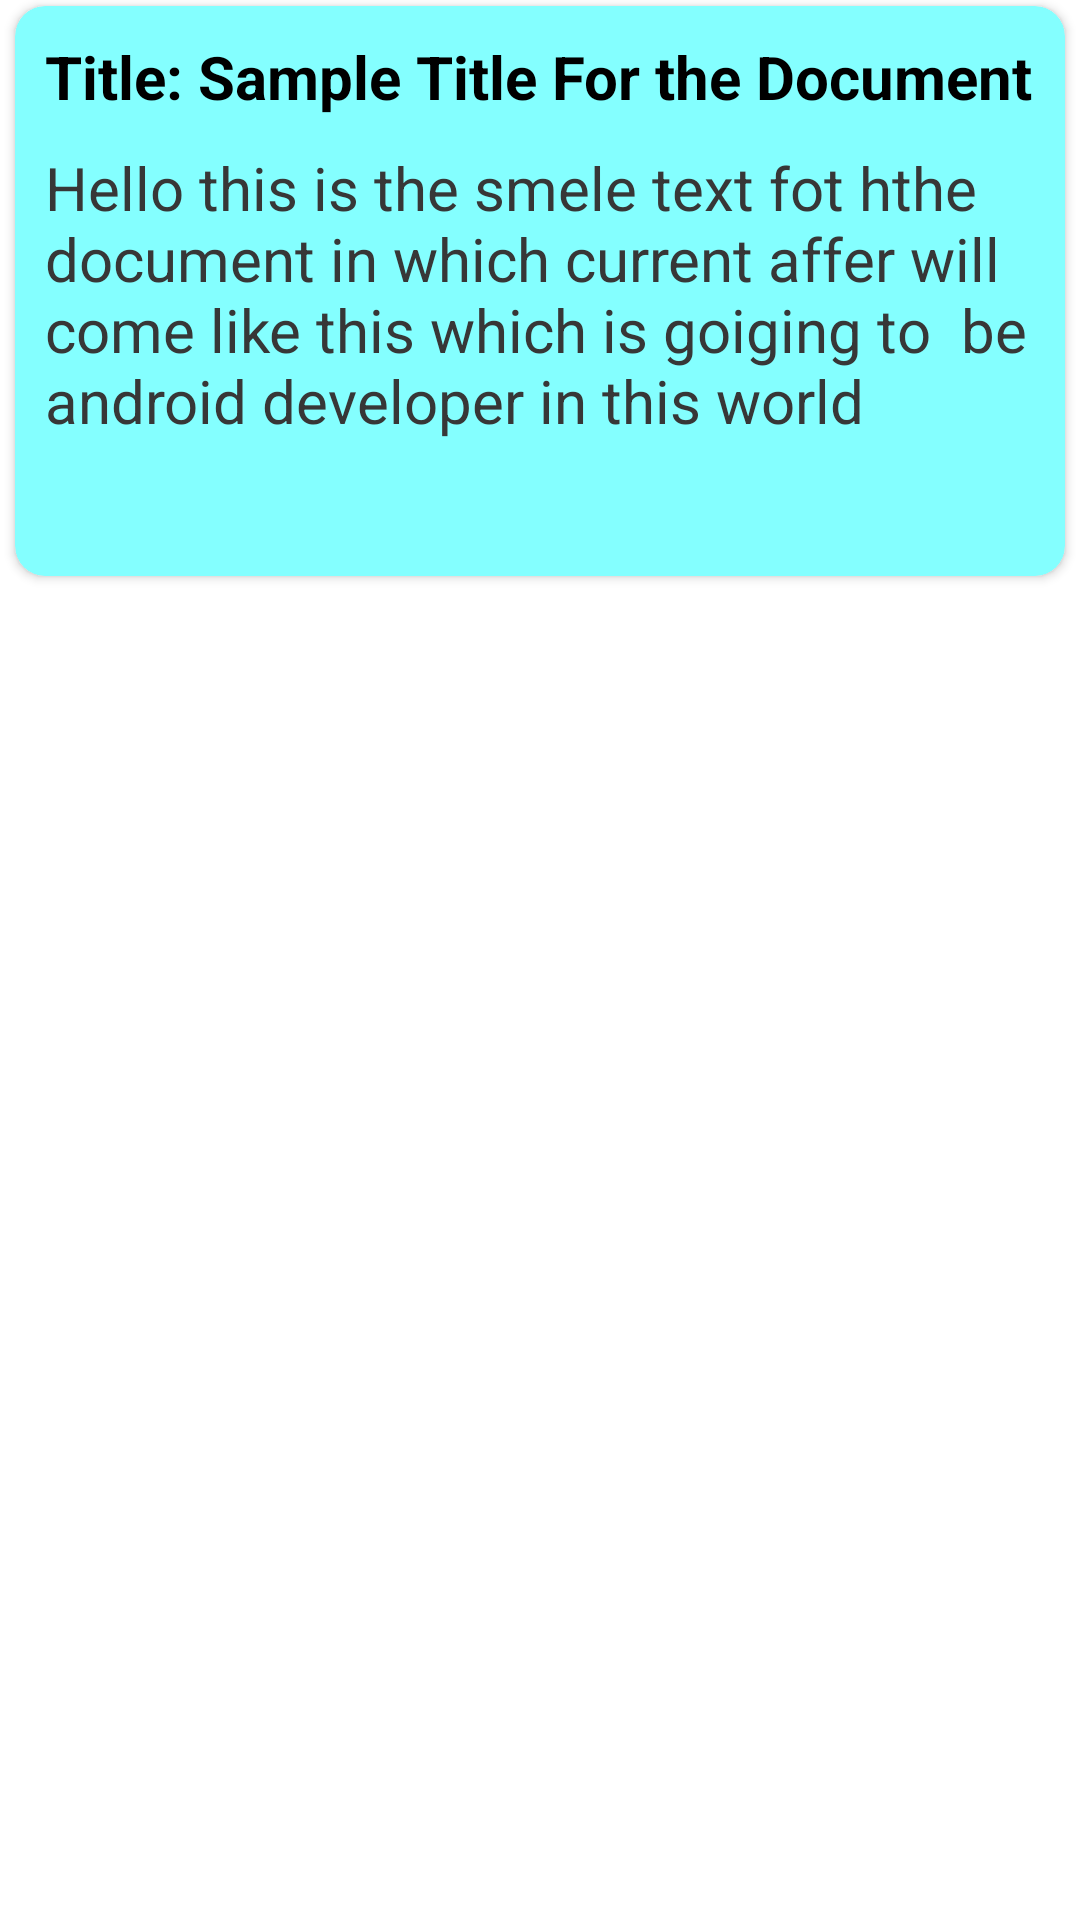

Layout XML and referenced resources for this Android screen:
<!-- AndroidManifest.xml: application theme AppTheme -->
<!-- res/layout/recyclerview_item.xml -->
<?xml version="1.0" encoding="utf-8"?>

<LinearLayout xmlns:android="http://schemas.android.com/apk/res/android"
    android:layout_width="match_parent"
    android:layout_height="wrap_content"
    android:background="#fff"
    android:orientation="vertical"
    xmlns:app="http://schemas.android.com/apk/res-auto">


    <android.support.v7.widget.CardView
        android:visibility="visible"
        android:layout_width="match_parent"
        android:layout_height="wrap_content"
        android:elevation="10dp"
        app:cardCornerRadius="10dp"
        android:backgroundTint="#84FFFF"
        android:layout_marginRight="5dp"
        android:layout_marginLeft="5dp"
        android:layout_marginTop="2dp"
        android:layout_marginBottom="2dp">

        <LinearLayout
            android:layout_width="match_parent"
            android:layout_height="wrap_content"
            android:orientation="vertical">

            <TextView
                android:id="@+id/title"
                android:layout_width="match_parent"
                android:layout_height="wrap_content"
                android:textStyle="bold"
                android:text="Title: Sample Title For the Document"
                android:layout_marginTop="10dp"
                android:layout_marginLeft="10dp"
                android:layout_marginBottom="10dp"
                android:layout_marginRight="10dp"
                android:textColor="#000"
                android:textSize="20dp"/>

            <TextView
                android:id="@+id/content"
                android:layout_width="match_parent"
                android:layout_height="wrap_content"
                android:text="Hello this is the smele text fot hthe document in which current affer will come like this which is goiging to  be android developer in this world "
                android:textSize="20dp"
                android:textColor="#373737"
                android:layout_marginRight="10dp"
                android:layout_marginBottom="10dp"
                android:layout_marginLeft="10dp"/>

            <LinearLayout
                android:layout_width="match_parent"
                android:layout_height="wrap_content"
                android:layout_marginBottom="5dp"
                android:orientation="vertical">

                <ImageView
                    android:id="@+id/share"
                    android:layout_width="30dp"
                    android:layout_height="30dp"
                    android:src="@drawable/ic_share"
                    android:layout_gravity="right"
                    android:layout_marginRight="10dp"/>
            </LinearLayout>
        </LinearLayout>

    </android.support.v7.widget.CardView>

</LinearLayout>
<!-- resources referenced by this layout -->
<resources>
  <style name="AppTheme" parent="Theme.AppCompat.Light.DarkActionBar">
          
          <item name="colorPrimary">@color/colorPrimary</item>
          <item name="colorPrimaryDark">@color/colorPrimaryDark</item>
          <item name="colorAccent">@color/colorAccent</item>
      </style>
  <color name="colorPrimary">#3F51B5</color>
  <color name="colorPrimaryDark">#303F9F</color>
  <color name="colorAccent">#FF4081</color>
</resources>
